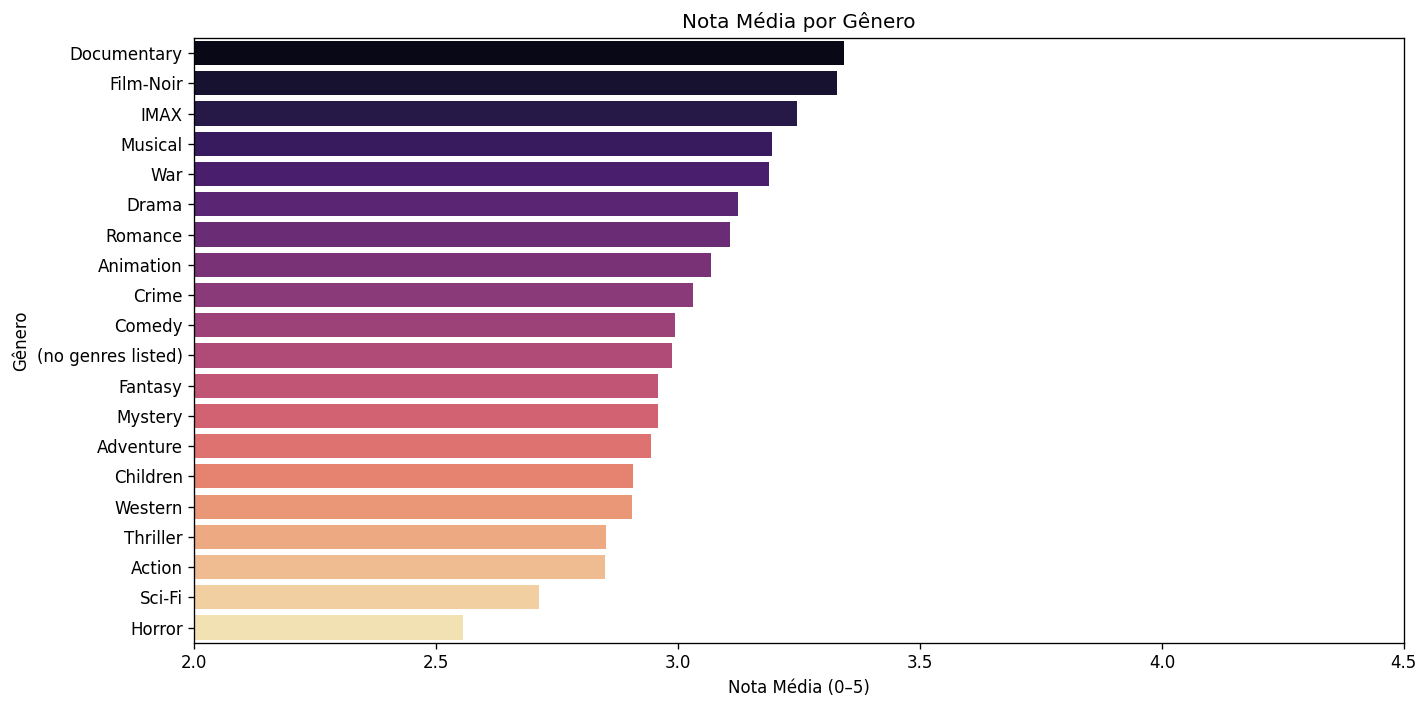

The file beside this chart, header and first rows:
genre, mean_rating
Documentary, 3.342
Film-Noir, 3.328
IMAX, 3.246
Musical, 3.195
War, 3.187
Drama, 3.124
Romance, 3.108
Animation, 3.067
Crime, 3.031
Comedy, 2.993
(no genres listed), 2.987
Fantasy, 2.959
Mystery, 2.959
Adventure, 2.944
Children, 2.908
Western, 2.904
Thriller, 2.851
Action, 2.849
Sci-Fi, 2.713
Horror, 2.556
